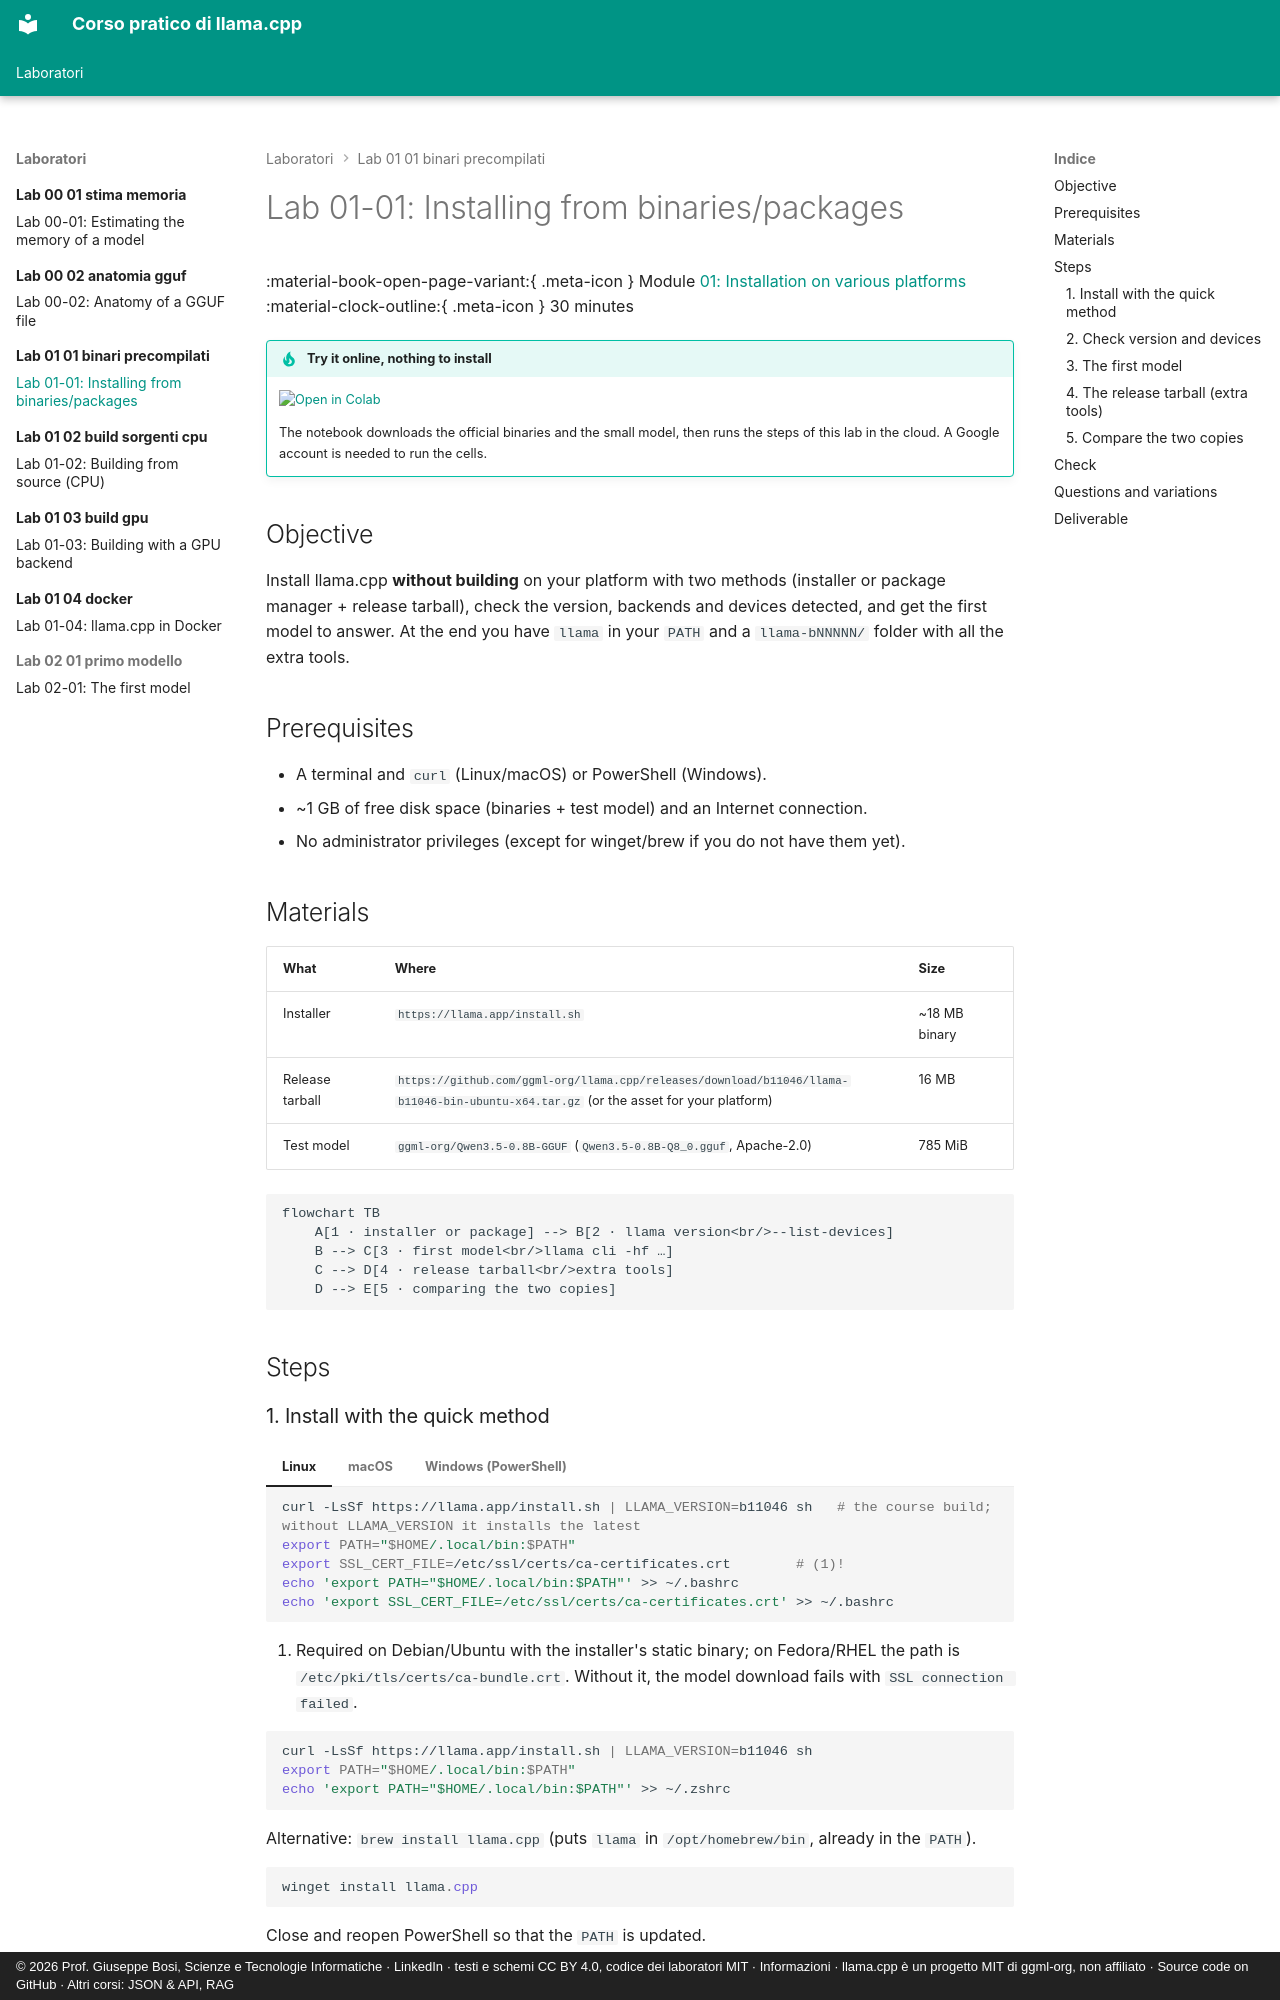

repository: JoeBosi/llama-cpp-course · page: laboratori/lab-01-01-binari-precompilati/README.en/index.html · generator: mkdocs · copyright: © 2026 Prof. Giuseppe Bosi, Scienze e Tecnologie Informatiche · LinkedIn · testi e schemi CC BY 4.0, codice dei laboratori MIT · Informazioni · llama.cpp è un progetto MIT di ggml-org, non affiliato · Source code on GitHub · Altri corsi: JSON & API, RAG

# Lab 01-01: Installing from binaries/packages

<div class="meta" markdown>
<span class="meta-item">:material-book-open-page-variant:{ .meta-icon } Module <a href="../../moduli/01-installazione/README.md">01: Installation on various platforms</a></span>
<span class="meta-item">:material-clock-outline:{ .meta-icon } 30 minutes</span>
</div>

!!! tip "Try it online, nothing to install"
    [![Open in Colab](../../assets/img/open-in-colab.svg){ width=190 }](https://colab.research.google.com/github/JoeBosi/llama-cpp-course/blob/main/notebooks/lab-02-primi-passi.en.ipynb){ target=_blank }

    The notebook downloads the official binaries and the small model, then runs the steps of this lab in the cloud. A Google account is needed to run the cells.

## Objective

Install llama.cpp **without building** on your platform with two methods (installer or package manager
+ release tarball), check the version, backends and devices detected, and get the first model to answer.
At the end you have `llama` in your `PATH` and a `llama-bNNNNN/` folder with all the extra tools.

## Prerequisites

- A terminal and `curl` (Linux/macOS) or PowerShell (Windows).
- ~1 GB of free disk space (binaries + test model) and an Internet connection.
- No administrator privileges (except for winget/brew if you do not have them yet).

## Materials

| What | Where | Size |
|---|---|---|
| Installer | `https://llama.app/install.sh` | ~18 MB binary |
| Release tarball | `https://github.com/ggml-org/llama.cpp/releases/download/b11046/llama-b11046-bin-ubuntu-x64.tar.gz` (or the asset for your platform) | 16 MB |
| Test model | `ggml-org/Qwen3.5-0.8B-GGUF` (`Qwen3.5-0.8B-Q8_0.gguf`, Apache-2.0) | 785 MiB |

```mermaid
flowchart TB
    A[1 · installer or package] --> B[2 · llama version<br/>--list-devices]
    B --> C[3 · first model<br/>llama cli -hf …]
    C --> D[4 · release tarball<br/>extra tools]
    D --> E[5 · comparing the two copies]
```

## Steps
